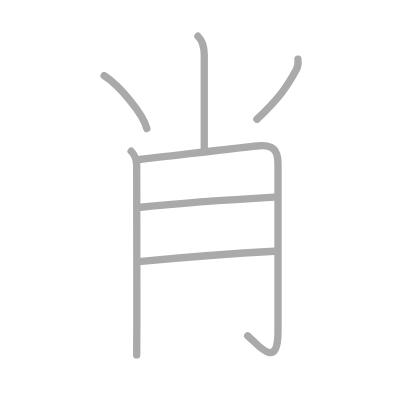
t = 0.00 s
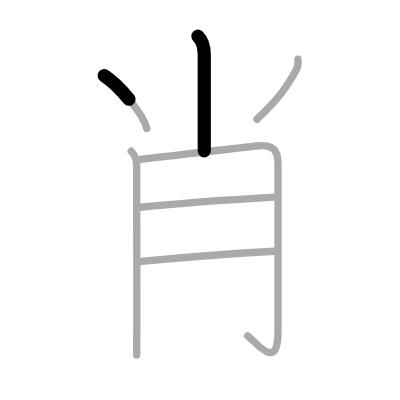
t = 1.50 s
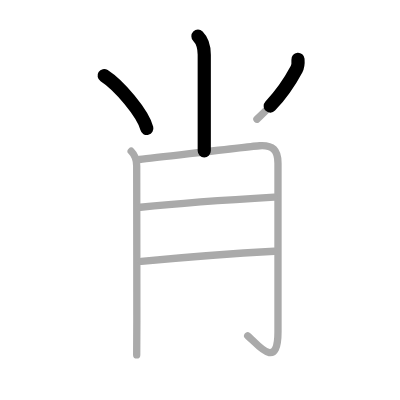
t = 2.75 s
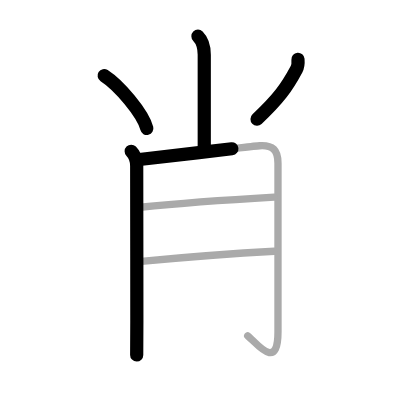
t = 4.25 s
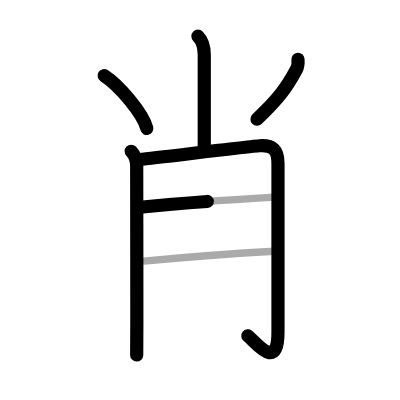
t = 5.50 s
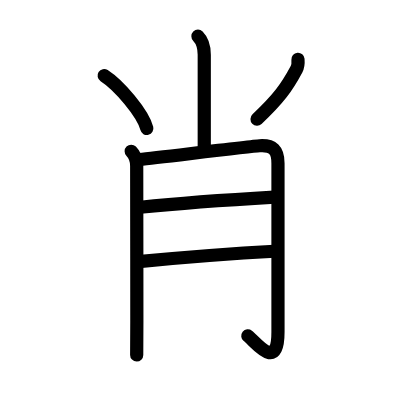
t = 7.00 s

The animated SVG that drew these frames (rendered in a browser with its animation timeline set to each time). Animation: 7 SMIL elements (animate=7); one cycle of 7.00 s.

<?xml version="1.0" standalone="no"?>
<!DOCTYPE svg PUBLIC "-//W3C//DTD SVG 1.1//EN"   "http://www.w3.org/Graphics/SVG/1.1/DTD/svg11.dtd">
<svg width="400px" height="400px"  version="1.1" xmlns="http://www.w3.org/2000/svg">
  <defs>
    <marker id="Triangle" viewBox="0 0 10 10" refX="0" refY="5" markerUnits="strokeWidth" markerWidth="3" style="stroke-opacity:0%;fill:#aaaaaa;" markerHeight="2" orient="auto">
      <path d="M 0 0 L 10 5 L 0 10 z" />
    </marker>
    
    <marker id="Arrow" viewBox="0 0 10 10" refX="5" refY="5" markerUnits="strokeWidth" markerWidth="1.8" style="stroke-opacity:0%;fill:#770000;" markerHeight="2" orient="auto">
      <path d="M 0 4 L 6 4 L 4 1 L 10 5 L 4 9 L 6 6 L 0 6 z" />
        <circle cx="5" cy="5" r="5" />
      </marker>
    
    <marker id="TriangleRed" viewBox="0 0 10 10" refX="0" refY="5" markerUnits="strokeWidth" markerWidth="3" style="stroke-opacity:0%;fill:#CC0000;" markerHeight="2" orient="auto">
      <path d="M 0 0 L 10 5 L 0 10 z" />
    </marker>
    
    <marker id="ArrowRed" viewBox="0 0 10 10" refX="5" refY="5" markerUnits="strokeWidth" markerWidth="1.8" style="stroke-opacity:0%;fill:#CC0000;" markerHeight="2" orient="auto">
      <path d="M 0 4 L 6 4 L 4 1 L 10 5 L 4 9 L 6 6 L 0 6 z" />
        <circle cx="5" cy="5" r="5" />
      </marker>
    
  </defs>
  
  <path style="fill:#ffffff; fill-opacity:100%; fill-rule:evenodd; stroke-width:0;" d="M 0 0 L 400px 0 L 400px 400px L 0 400px L 0 0" />

  <g transform="scale(3.6697247706422 3.6697247706422)">
<path style="fill:none; fill-opacity:0%; fill-rule:evenodd; stroke:#aaaaaa; stroke-opacity:100%; stroke-width: 1.5pt; stroke-linejoin:round; stroke-linecap:round;" d="M53.94 9.87c1.35 1.35 1.72 3.13 1.72 5.08c0 11.3 0 15.3 0 26.17"></path>
<path style="fill:none; fill-opacity:0%; fill-rule:evenodd; stroke:#aaaaaa; stroke-opacity:100%; stroke-width: 1.5pt; stroke-linejoin:round; stroke-linecap:round;" d="M28.38 20.62c4.1 2.63 10.6 10.31 11.63 14.4"></path>
<path style="fill:none; fill-opacity:0%; fill-rule:evenodd; stroke:#aaaaaa; stroke-opacity:100%; stroke-width: 1.5pt; stroke-linejoin:round; stroke-linecap:round;" d="M81.2 16.15c0.08 1.03 0.09 1.81-0.4 2.72c-2.67 5-4.9 8.06-10.79 13.62"></path>
<path style="fill:none; fill-opacity:0%; fill-rule:evenodd; stroke:#aaaaaa; stroke-opacity:100%; stroke-width: 1.5pt; stroke-linejoin:round; stroke-linecap:round;" d="M35.75 41.22c1.02 1.02 1.5 2.53 1.5 4c0 0.77 0.04 27.56 0.04 42.28c0 5.05-0.01 8.65-0.04 9.22"></path>
<path style="fill:none; fill-opacity:0%; fill-rule:evenodd; stroke:#aaaaaa; stroke-opacity:100%; stroke-width: 1.5pt; stroke-linejoin:round; stroke-linecap:round;" d="M38 43.47c6.62-0.72 30.5-3.62 32.75-3.75c3.62-0.22 5 1.16 5 4.75c0 10.78 0 25.75 0 46c0 11.03-6 2.78-8.25 1.03"></path>
<path style="fill:none; fill-opacity:0%; fill-rule:evenodd; stroke:#aaaaaa; stroke-opacity:100%; stroke-width: 1.5pt; stroke-linejoin:round; stroke-linecap:round;" d="M38.25 56.47c12-1.22 25.12-2.09 36.5-2.75"></path>
<path style="fill:none; fill-opacity:0%; fill-rule:evenodd; stroke:#aaaaaa; stroke-opacity:100%; stroke-width: 1.5pt; stroke-linejoin:round; stroke-linecap:round;" d="M38.5 71.22c8-0.75 27-2.25 36.25-2.75"></path>

<path style="fill:none; fill-opacity:0%; fill-rule:evenodd; stroke:#000000; stroke-opacity:100%; stroke-width: 2.7pt; stroke-linejoin:round; stroke-linecap:round;" d="M53.94 9.87c1.35 1.35 1.72 3.13 1.72 5.08c0 11.3 0 15.3 0 26.17" pathLength="100" stroke-dashoffset="100" stroke-dasharray="100 105"><animate id="dashAnim1" attributeName="stroke-dashoffset" from="100" to="0" dur="1s" calcMode="linear" fill="freeze"/></path>
<path style="fill:none; fill-opacity:0%; fill-rule:evenodd; stroke:#000000; stroke-opacity:100%; stroke-width: 2.7pt; stroke-linejoin:round; stroke-linecap:round;" d="M28.38 20.62c4.1 2.63 10.6 10.31 11.63 14.4" pathLength="100" stroke-dashoffset="100" stroke-dasharray="100 105"><animate id="dashAnim2" attributeName="stroke-dashoffset" from="100" to="0" dur="1s" calcMode="linear" begin="dashAnim1.end" fill="freeze"/></path>
<path style="fill:none; fill-opacity:0%; fill-rule:evenodd; stroke:#000000; stroke-opacity:100%; stroke-width: 2.7pt; stroke-linejoin:round; stroke-linecap:round;" d="M81.2 16.15c0.08 1.03 0.09 1.81-0.4 2.72c-2.67 5-4.9 8.06-10.79 13.62" pathLength="100" stroke-dashoffset="100" stroke-dasharray="100 105"><animate id="dashAnim3" attributeName="stroke-dashoffset" from="100" to="0" dur="1s" calcMode="linear" begin="dashAnim2.end" fill="freeze"/></path>
<path style="fill:none; fill-opacity:0%; fill-rule:evenodd; stroke:#000000; stroke-opacity:100%; stroke-width: 2.7pt; stroke-linejoin:round; stroke-linecap:round;" d="M35.75 41.22c1.02 1.02 1.5 2.53 1.5 4c0 0.77 0.04 27.56 0.04 42.28c0 5.05-0.01 8.65-0.04 9.22" pathLength="100" stroke-dashoffset="100" stroke-dasharray="100 105"><animate id="dashAnim4" attributeName="stroke-dashoffset" from="100" to="0" dur="1s" calcMode="linear" begin="dashAnim3.end" fill="freeze"/></path>
<path style="fill:none; fill-opacity:0%; fill-rule:evenodd; stroke:#000000; stroke-opacity:100%; stroke-width: 2.7pt; stroke-linejoin:round; stroke-linecap:round;" d="M38 43.47c6.62-0.72 30.5-3.62 32.75-3.75c3.62-0.22 5 1.16 5 4.75c0 10.78 0 25.75 0 46c0 11.03-6 2.78-8.25 1.03" pathLength="100" stroke-dashoffset="100" stroke-dasharray="100 105"><animate id="dashAnim5" attributeName="stroke-dashoffset" from="100" to="0" dur="1s" calcMode="linear" begin="dashAnim4.end" fill="freeze"/></path>
<path style="fill:none; fill-opacity:0%; fill-rule:evenodd; stroke:#000000; stroke-opacity:100%; stroke-width: 2.7pt; stroke-linejoin:round; stroke-linecap:round;" d="M38.25 56.47c12-1.22 25.12-2.09 36.5-2.75" pathLength="100" stroke-dashoffset="100" stroke-dasharray="100 105"><animate id="dashAnim6" attributeName="stroke-dashoffset" from="100" to="0" dur="1s" calcMode="linear" begin="dashAnim5.end" fill="freeze"/></path>
<path style="fill:none; fill-opacity:0%; fill-rule:evenodd; stroke:#000000; stroke-opacity:100%; stroke-width: 2.7pt; stroke-linejoin:round; stroke-linecap:round;" d="M38.5 71.22c8-0.75 27-2.25 36.25-2.75" pathLength="100" stroke-dashoffset="100" stroke-dasharray="100 105"><animate id="dashAnim7" attributeName="stroke-dashoffset" from="100" to="0" dur="1s" calcMode="linear" begin="dashAnim6.end" fill="freeze"/></path>

</g>

</svg>  
          
